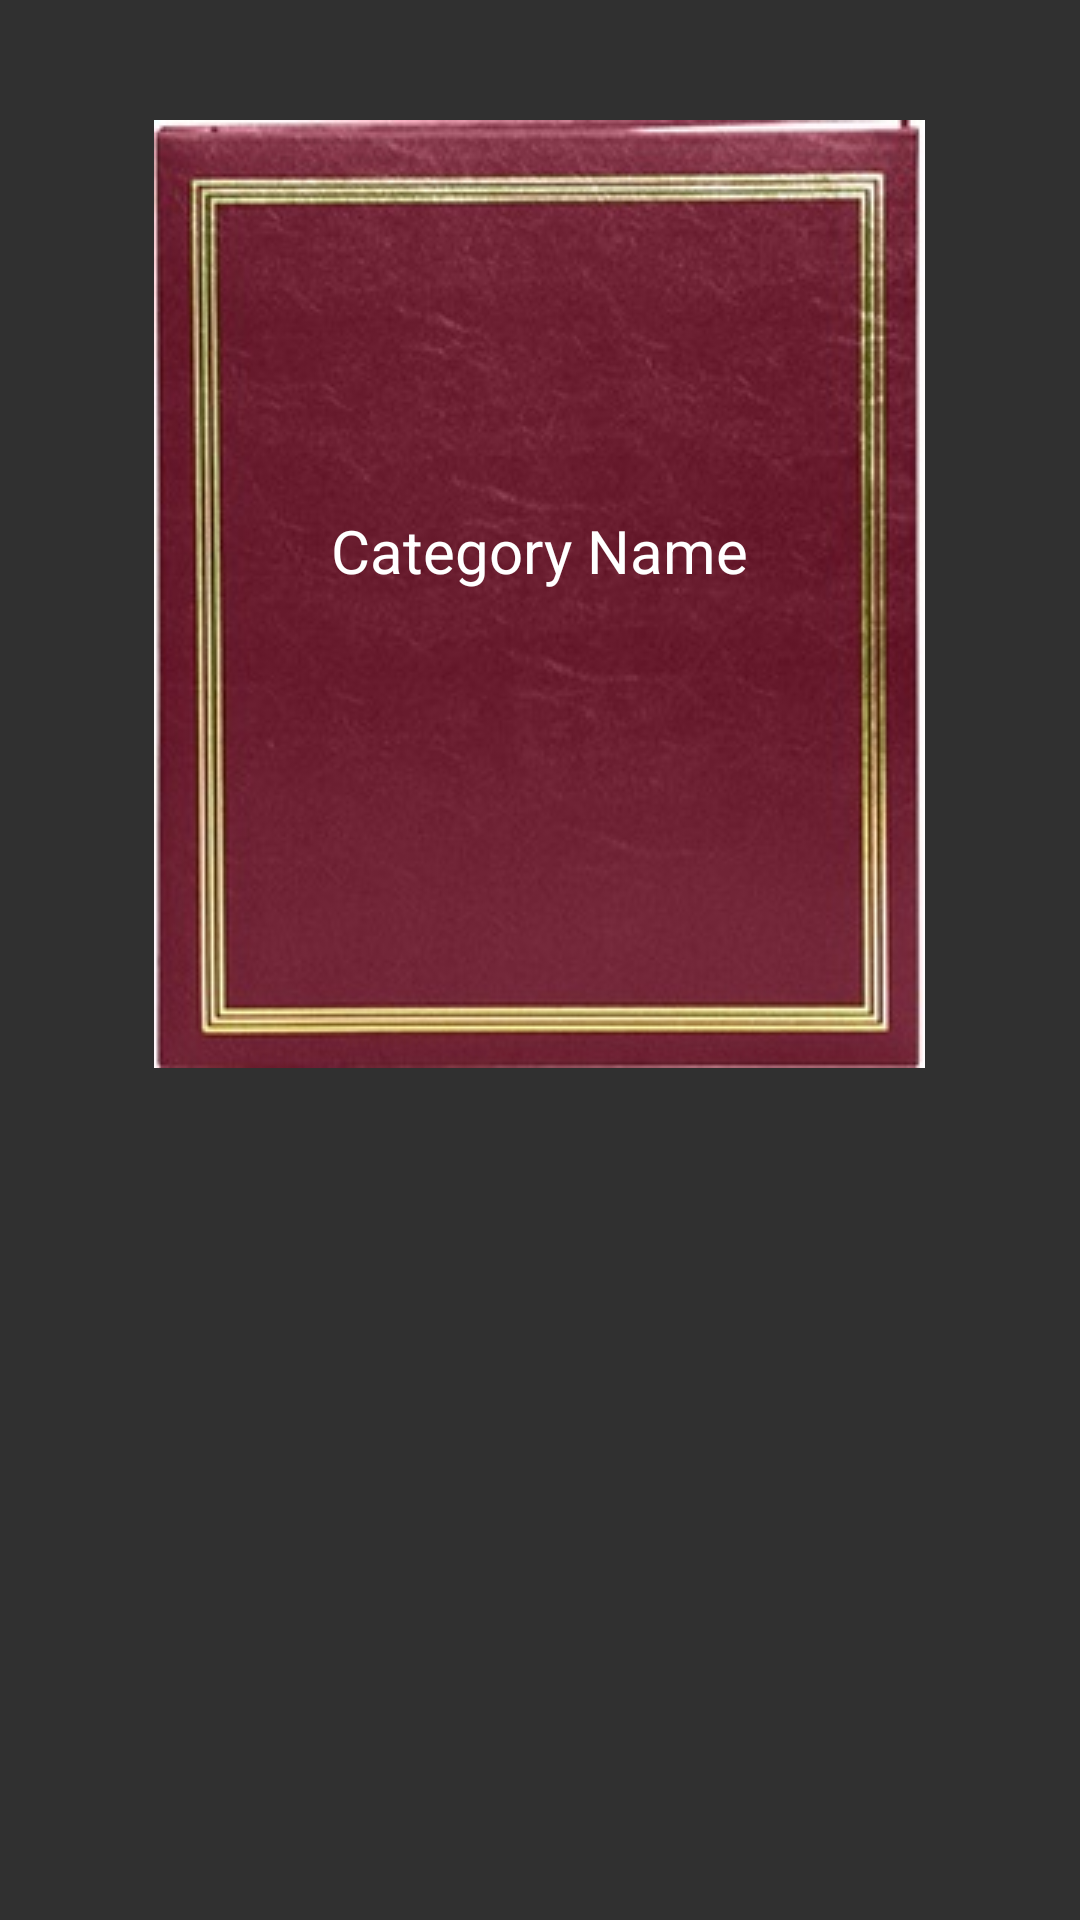

This screen was rendered from an Android layout file. Write that file and the resources it references.
<!-- AndroidManifest.xml: application theme AppTheme -->
<!-- res/layout/category_list_view_item.xml -->
<?xml version="1.0" encoding="utf-8"?>
<LinearLayout xmlns:android="http://schemas.android.com/apk/res/android"
    android:orientation="vertical" android:layout_width="match_parent"
    android:layout_height="match_parent"
    android:layout_margin="40dp">

    <RelativeLayout
        android:layout_width="wrap_content"
        android:layout_height="wrap_content"
        android:layout_gravity="center_horizontal"
        android:layout_margin="40dp">

        <ImageView
            android:layout_width="wrap_content"
            android:layout_height="wrap_content"
            android:id="@+id/scrapBookBorder"
            android:src="@drawable/scrapbook_cover"
            android:layout_centerVertical="true"
            android:layout_centerHorizontal="true"/>

        <TextView
            android:layout_width="wrap_content"
            android:layout_height="wrap_content"
            android:text="Category Name"
            android:textSize="20dp"
            android:textColor="@color/white"
            android:id="@+id/categoryName"
            android:layout_marginBottom="159dp"
            android:layout_alignBottom="@+id/scrapBookBorder"
            android:layout_centerHorizontal="true" />

    </RelativeLayout>
</LinearLayout>
<!-- resources referenced by this layout -->
<resources>
  <color name="white">#FFFFFF</color>
  <!-- drawable scrapbook_cover: jpg bitmap (drawable, 27086 bytes) -->
  <style name="AppTheme" parent="@style/Theme.AppCompat">
  
      </style>
</resources>
